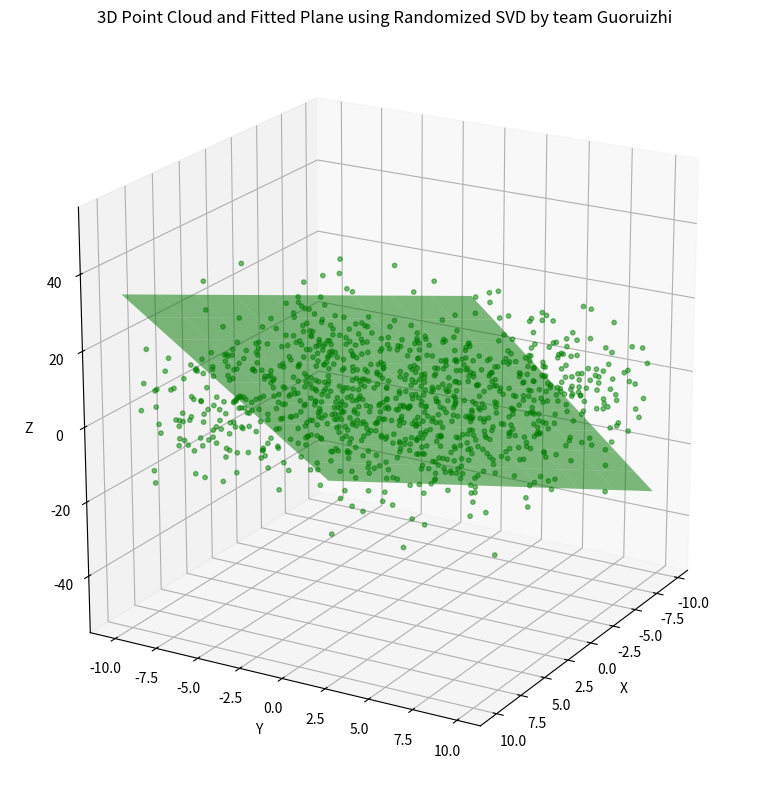

Write the Python code that produced this figure.
import numpy as np  # 导入Numpy库，用于科学计算
import matplotlib.pyplot as plt  # 导入Matplotlib库，用于绘图
from mpl_toolkits.mplot3d import Axes3D  # 从mpl_toolkits.mplot3d中导入Axes3D，用于3D绘图

# 生成数据
np.random.seed(42)  # 固定随机种子，确保结果可重复
n_points = 1000  # 点的数量

# 生成在平面上的点
X = np.random.uniform(-10, 10, n_points)  # 生成1000个在-10到10范围内均匀分布的随机数，作为X坐标
Y = np.random.uniform(-10, 10, n_points)  # 生成1000个在-10到10范围内均匀分布的随机数，作为Y坐标
Z = 0.5 * X + 0.2 * Y  # 构建平面Z = 0.5X + 0.2Y

# 添加噪声
noise = np.random.normal(0, 10, n_points)  # 添加标准差为10的正态分布噪声
Z_noise = Z + noise  # 将噪声添加到Z坐标上，使数据更接近真实世界的情况

# 合并生成的点
points = np.vstack((X, Y, Z_noise)).T  # 将X, Y, Z_noise合并成一个1000x3的矩阵，并进行转置，得到1000个点的坐标

# 数据中心化
points_centered = points - np.mean(points, axis=0)  # 对点的坐标进行中心化处理，即每个坐标减去其均值

# 随机SVD算法
def randomized_svd(data, n_components, n_oversamples=10, n_iterations=5):
    n_samples, n_features = data.shape  # 获取数据的样本数和特征数
    P = np.random.randn(n_features, n_components + n_oversamples)  # 生成随机投影矩阵
    Z = np.dot(data, P)  # 将数据投影到低维子空间
    for _ in range(n_iterations):  # 进行多次迭代以提高投影精度
        Z = np.dot(data, np.dot(data.T, Z))
    Q, _ = np.linalg.qr(Z)  # 对投影矩阵进行QR分解，构建正交基
    B = np.dot(Q.T, data)  # 在低维子空间中计算近似SVD
    U_hat, Sigma, VT = np.linalg.svd(B, full_matrices=False)  # 计算近似SVD
    U = np.dot(Q, U_hat)  # 恢复原始数据的近似主成分
    U, Sigma, VT = U[:, :n_components], Sigma[:n_components], VT[:n_components, :]  # 截取前n_components个主成分
    return U, Sigma, VT  # 返回近似SVD的结果

# 使用随机SVD拟合数据
U, Sigma, VT = randomized_svd(points_centered, n_components=2)

# 获取主成分
components = VT

# 投影到前两个主成分
points_projected = np.dot(points_centered, components.T)

# 拟合平面
mean = np.mean(points_centered, axis=0)
normal_vector = np.cross(components[0], components[1])  # 计算前两个主成分的叉积，得到平面的法向量
d = -mean.dot(normal_vector)  # 计算平面方程中的常数项d

# 生成用于绘制平面的网格数据
xx, yy = np.meshgrid(np.linspace(np.min(points_centered[:, 0]), np.max(points_centered[:, 0]), 10),
                     np.linspace(np.min(points_centered[:, 1]), np.max(points_centered[:, 1]), 10))
zz = (-normal_vector[0] * xx - normal_vector[1] * yy - d) * 1. / normal_vector[2]

# 绘制三维点云和拟合平面
fig = plt.figure(figsize=(10, 8))  # 创建一个图形对象，设置图形大小为10x8
ax = fig.add_subplot(111, projection='3d')  # 在图形对象中添加一个3D子图
ax.scatter(points_centered[:, 0], points_centered[:, 1], points_centered[:, 2], c='g', marker='o', s=10, alpha=0.5)  # 绘制中心化后的三维点云，使用绿色点，设置点的大小和透明度
ax.plot_surface(xx, yy, zz, color='g', alpha=0.5)  # 绘制拟合平面，颜色为绿色，透明度为0.5

ax.set_title('3D Point Cloud and Fitted Plane using Randomized SVD by team Guoruizhi')  # 设置图形标题
ax.set_xlabel('X')  # 设置X轴标签
ax.set_ylabel('Y')  # 设置Y轴标签
ax.set_zlabel('Z')  # 设置Z轴标签
ax.view_init(elev=20., azim=30)  # 调整视角，设置俯仰角为20度，方位角为30度
ax.set_box_aspect([1, 1, 1])  # 设置比例尺相等

plt.tight_layout()  # 自动调整子图间距，避免重叠
plt.show()  # 显示图形
